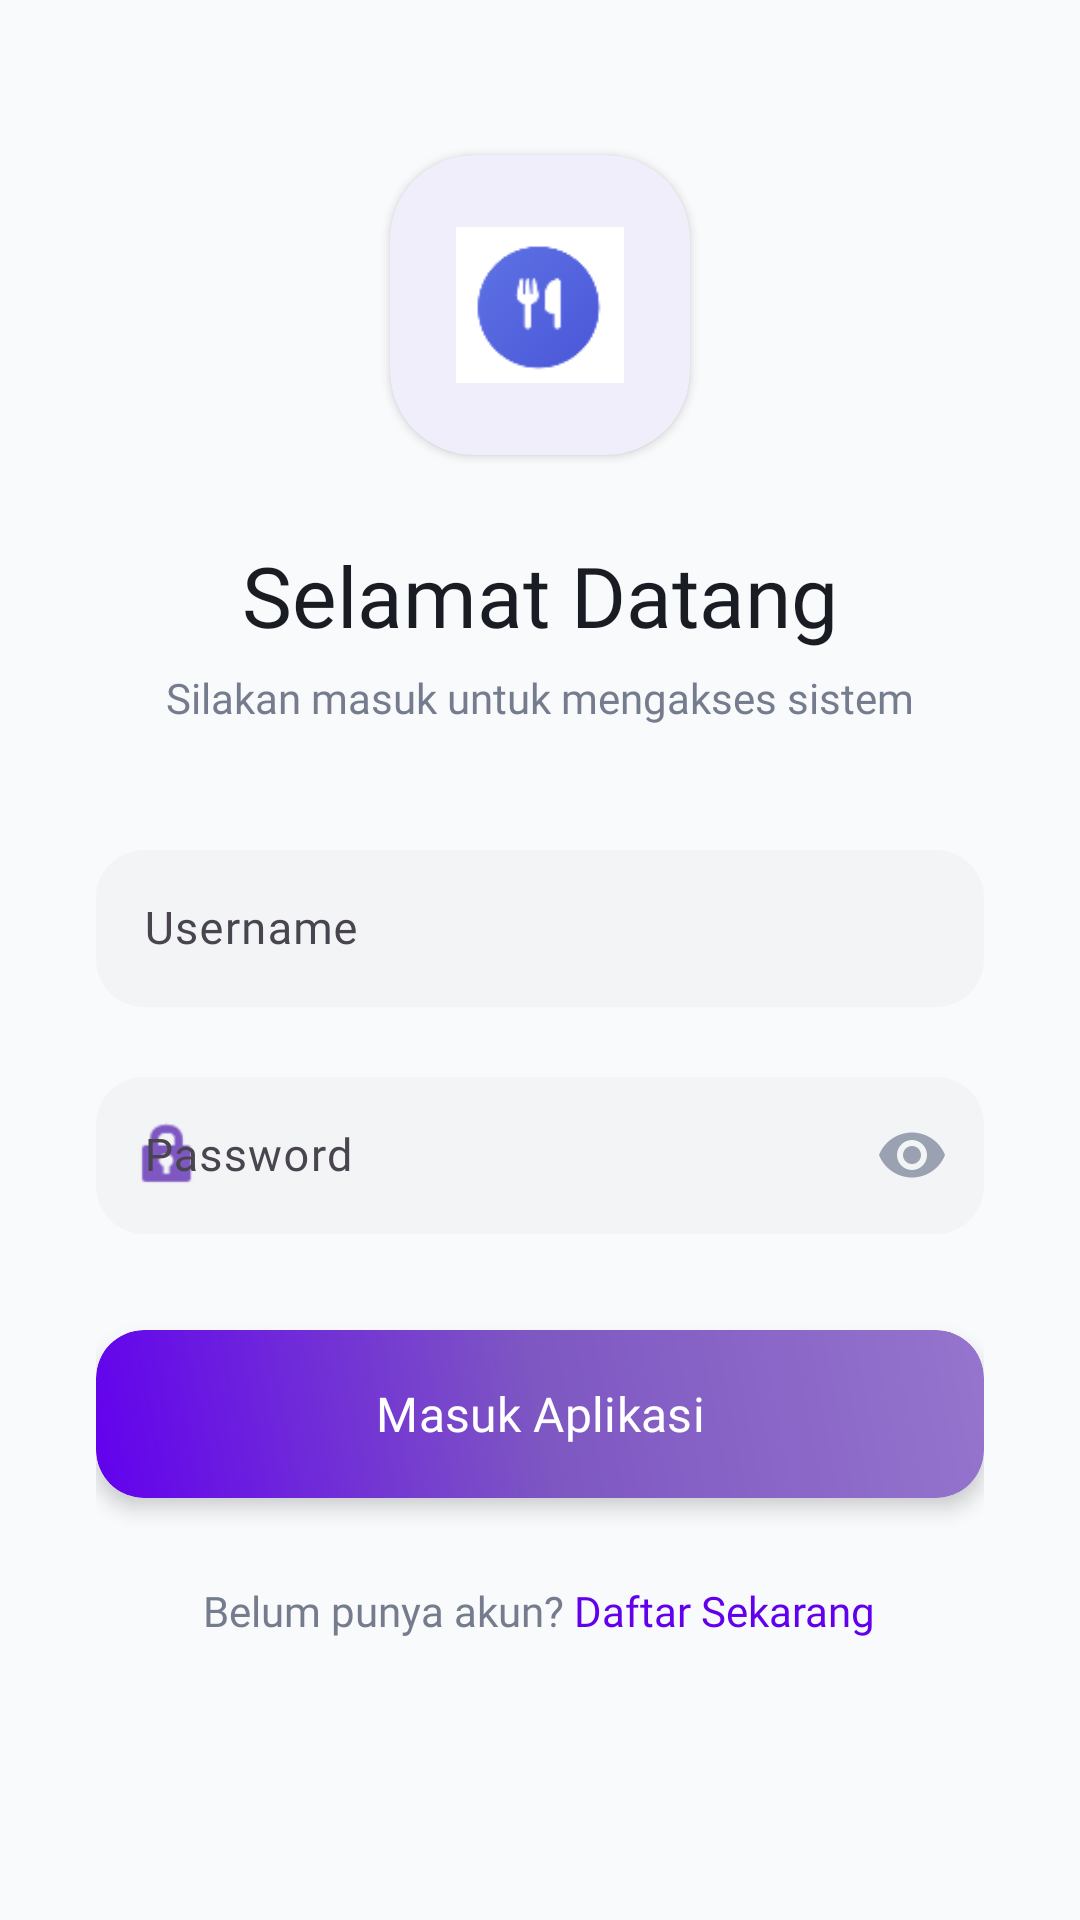

The Android layout XML behind this screen, and the referenced resources:
<!-- AndroidManifest.xml: application theme Theme.Ozaidgaf -->
<!-- res/layout/activity_login.xml -->
<?xml version="1.0" encoding="utf-8"?>
<ScrollView xmlns:android="http://schemas.android.com/apk/res/android"
    xmlns:app="http://schemas.android.com/apk/res-auto"
    android:layout_width="match_parent"
    android:layout_height="match_parent"
    android:fillViewport="true"
    android:background="#F9FAFC">

    <LinearLayout
        android:layout_width="match_parent"
        android:layout_height="wrap_content"
        android:orientation="vertical"
        android:paddingHorizontal="32dp"
        android:gravity="center_horizontal">

        <View
            android:layout_width="0dp"
            android:layout_height="0dp"
            android:layout_weight="1" />

        <androidx.cardview.widget.CardView
            android:layout_width="100dp"
            android:layout_height="100dp"
            app:cardCornerRadius="28dp"
            app:cardElevation="2dp"
            app:cardBackgroundColor="#F0EEFA"
            android:layout_marginBottom="28dp">

            <ImageView
                android:layout_width="match_parent"
                android:layout_height="match_parent"
                android:src="@drawable/logo_binadesa"
                android:padding="22dp"
                android:contentDescription="@string/app_name" />
        </androidx.cardview.widget.CardView>

        <TextView
            android:layout_width="wrap_content"
            android:layout_height="wrap_content"
            android:text="Selamat Datang"
            android:textSize="28sp"
            android:textColor="#1A1C24"
            android:fontFamily="@font/montserrat_bold" />

        <TextView
            android:layout_width="wrap_content"
            android:layout_height="wrap_content"
            android:text="Silakan masuk untuk mengakses sistem"
            android:textColor="#757C8E"
            android:textSize="14sp"
            android:layout_marginTop="6dp"
            android:layout_marginBottom="36dp"
            android:fontFamily="@font/montserrat_regular" />

        <com.google.android.material.textfield.TextInputLayout
            android:layout_width="match_parent"
            android:layout_height="wrap_content"
            android:layout_marginBottom="18dp"
            app:boxBackgroundMode="outline"
            app:boxBackgroundColor="#F3F4F6"
            app:boxCornerRadiusTopStart="16dp"
            app:boxCornerRadiusTopEnd="16dp"
            app:boxCornerRadiusBottomStart="16dp"
            app:boxCornerRadiusBottomEnd="16dp"
            app:boxStrokeColor="#6200EE"
            app:boxStrokeWidthFocused="1.5dp"
            app:boxStrokeWidth="0dp"
            app:hintTextColor="#7E57C2"
            app:startIconDrawable="@drawable/ic_menu_my_places"
            app:startIconTint="#7E57C2">

            <com.google.android.material.textfield.TextInputEditText
                android:id="@+id/etUsername"
                android:layout_width="match_parent"
                android:layout_height="wrap_content"
                android:hint="Username"
                android:textColor="#1A1C24"
                android:textSize="15sp"
                android:inputType="text"
                android:paddingVertical="16dp"
                android:fontFamily="@font/montserrat_regular" />
        </com.google.android.material.textfield.TextInputLayout>

        <com.google.android.material.textfield.TextInputLayout
            android:layout_width="match_parent"
            android:layout_height="wrap_content"
            android:layout_marginBottom="32dp"
            app:boxBackgroundMode="outline"
            app:boxBackgroundColor="#F3F4F6"
            app:boxCornerRadiusTopStart="16dp"
            app:boxCornerRadiusTopEnd="16dp"
            app:boxCornerRadiusBottomStart="16dp"
            app:boxCornerRadiusBottomEnd="16dp"
            app:boxStrokeColor="#6200EE"
            app:boxStrokeWidthFocused="1.5dp"
            app:boxStrokeWidth="0dp"
            app:hintTextColor="#7E57C2"
            app:startIconDrawable="@android:drawable/ic_lock_idle_lock"
            app:startIconTint="#7E57C2"
            app:passwordToggleEnabled="true"
            app:passwordToggleTint="#9AA1B1">

            <com.google.android.material.textfield.TextInputEditText
                android:id="@+id/etPassword"
                android:layout_width="match_parent"
                android:layout_height="wrap_content"
                android:hint="Password"
                android:textColor="#1A1C24"
                android:textSize="15sp"
                android:inputType="textPassword"
                android:paddingVertical="16dp"
                android:fontFamily="@font/montserrat_regular" />
        </com.google.android.material.textfield.TextInputLayout>

        <FrameLayout
            android:layout_width="match_parent"
            android:layout_height="56dp"
            android:background="@drawable/header_gradient"
            android:elevation="4dp"
            android:outlineProvider="background"
            android:clipToOutline="true">

            <com.google.android.material.button.MaterialButton
                android:id="@+id/btnLogin"
                android:layout_width="match_parent"
                android:layout_height="match_parent"
                android:text="Masuk Aplikasi"
                android:textColor="@android:color/white"
                android:textSize="16sp"
                app:backgroundTint="@android:color/transparent"
                app:rippleColor="#33FFFFFF"
                android:fontFamily="@font/montserrat_bold"
                android:textAllCaps="false" />
        </FrameLayout>

        <LinearLayout
            android:layout_width="wrap_content"
            android:layout_height="wrap_content"
            android:orientation="horizontal"
            android:layout_marginTop="28dp"
            android:layout_marginBottom="16dp">

            <TextView
                android:layout_width="wrap_content"
                android:layout_height="wrap_content"
                android:text="Belum punya akun? "
                android:textColor="#757C8E"
                android:textSize="14sp"
                android:fontFamily="@font/montserrat_regular" />

            <TextView
                android:id="@+id/tvToRegister"
                android:layout_width="wrap_content"
                android:layout_height="wrap_content"
                android:text="Daftar Sekarang"
                android:textColor="#6200EE"
                android:textSize="14sp"
                android:fontFamily="@font/montserrat_bold"
                android:clickable="true"
                android:focusable="true" />
        </LinearLayout>

        <View
            android:layout_width="0dp"
            android:layout_height="0dp"
            android:layout_weight="1.5" />
    </LinearLayout>
</ScrollView>
<!-- resources referenced by this layout -->
<resources>
  <!-- drawable header_gradient (drawable) -->
  <?xml version="1.0" encoding="utf-8"?>
  <shape xmlns:android="http://schemas.android.com/apk/res/android"
      android:shape="rectangle">
      <gradient
          android:startColor="#6200EE"
          android:centerColor="#7E57C2"
          android:endColor="#9575CD"
          android:angle="45" />
  
      <corners android:radius="16dp" />
  </shape>
  <!-- drawable logo_binadesa: png bitmap (drawable, 2928 bytes) -->
  <string name="app_name">Oza - Bina Desa</string>
  <style name="Theme.Ozaidgaf" parent="Base.Theme.Ozaidgaf" />
  <style name="Base.Theme.Ozaidgaf" parent="Theme.Material3.DayNight.NoActionBar">
          
          
      </style>
</resources>
